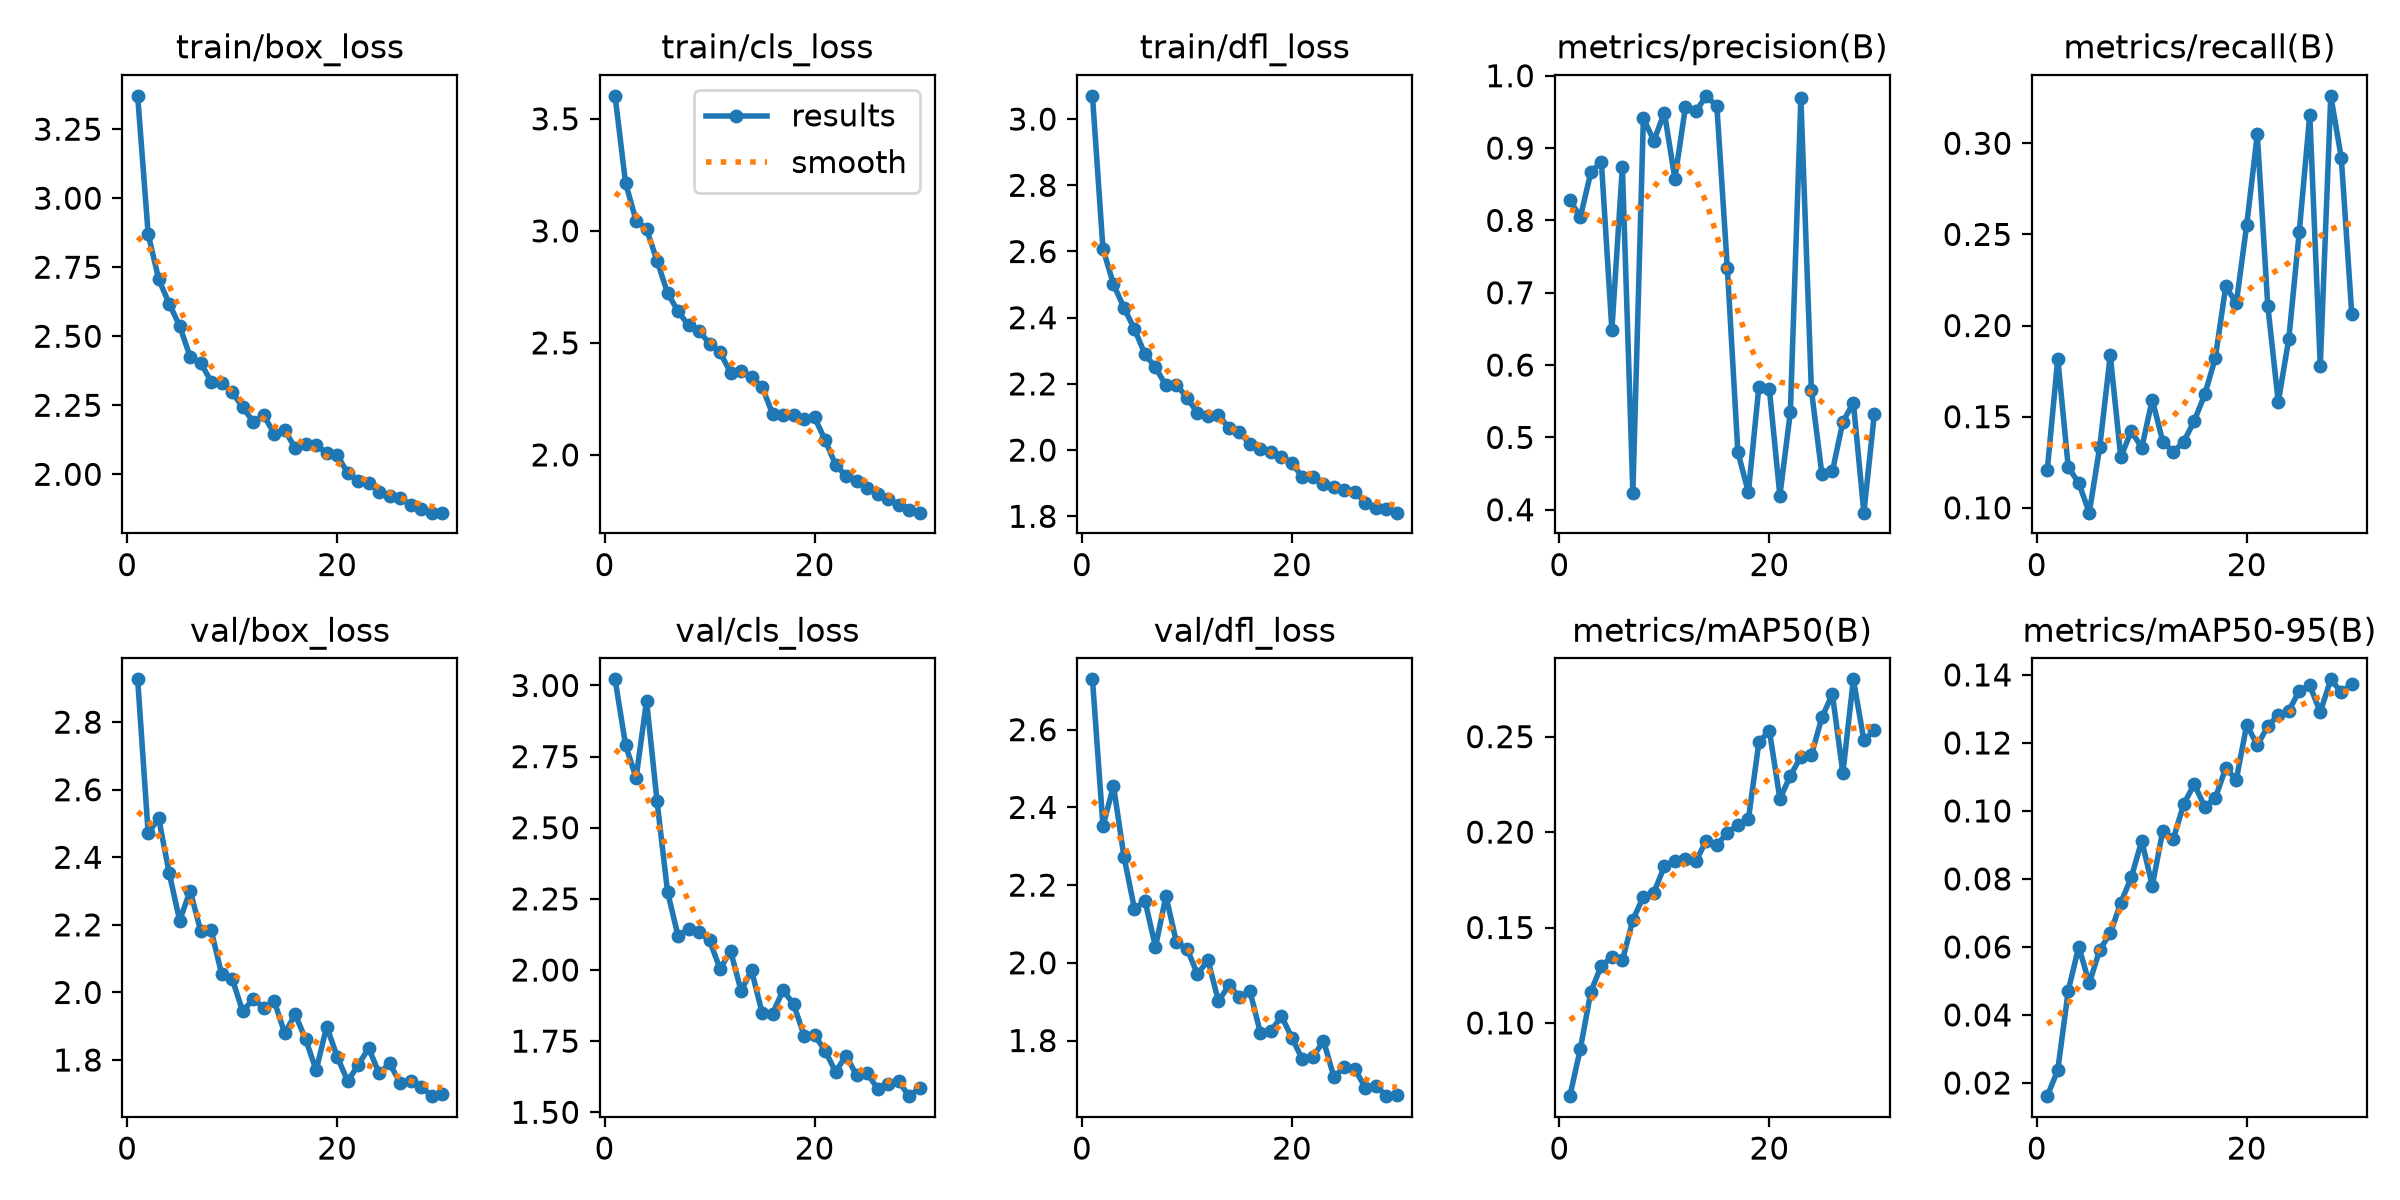

Data behind this chart, as committed beside it:
epoch, time, train/box_loss, train/cls_loss, train/dfl_loss, metrics/precision(B), metrics/recall(B), metrics/mAP50(B), metrics/mAP50-95(B), val/box_loss, val/cls_loss, val/dfl_loss, lr/pg0, lr/pg1, lr/pg2
1, 88.95, 3.371, 3.603, 3.07, 0.8284, 0.1208, 0.06163, 0.01612, 2.927, 3.022, 2.73, 0.000999, 0.000999, 0.0677
2, 161.9, 2.87, 3.213, 2.608, 0.8046, 0.1818, 0.08657, 0.0238, 2.471, 2.791, 2.352, 0.001933, 0.001933, 0.0353
3, 235.3, 2.707, 3.046, 2.501, 0.8665, 0.1222, 0.1164, 0.04718, 2.515, 2.675, 2.456, 0.002801, 0.002801, 0.002835
4, 307.8, 2.618, 3.007, 2.43, 0.881, 0.1136, 0.1301, 0.06007, 2.354, 2.947, 2.273, 0.002703, 0.002703, 0.002703
5, 380.2, 2.537, 2.867, 2.366, 0.6488, 0.09734, 0.1343, 0.04931, 2.213, 2.592, 2.139, 0.002604, 0.002604, 0.002604
6, 453.4, 2.425, 2.722, 2.289, 0.8737, 0.1335, 0.1327, 0.05921, 2.302, 2.274, 2.16, 0.002505, 0.002505, 0.002505
7, 527.1, 2.404, 2.641, 2.25, 0.4237, 0.1836, 0.154, 0.06397, 2.182, 2.119, 2.041, 0.002406, 0.002406, 0.002406
8, 600.9, 2.335, 2.578, 2.195, 0.9411, 0.1278, 0.1661, 0.07299, 2.184, 2.144, 2.172, 0.002307, 0.002307, 0.002307
9, 674.9, 2.332, 2.554, 2.198, 0.9101, 0.1421, 0.1683, 0.08043, 2.054, 2.134, 2.052, 0.002208, 0.002208, 0.002208
10, 748.7, 2.297, 2.496, 2.158, 0.949, 0.133, 0.182, 0.09127, 2.041, 2.104, 2.036, 0.002109, 0.002109, 0.002109
11, 820.7, 2.243, 2.458, 2.113, 0.8578, 0.1593, 0.1851, 0.07797, 1.944, 2.004, 1.971, 0.00201, 0.00201, 0.00201
12, 893.1, 2.19, 2.367, 2.103, 0.9562, 0.1364, 0.1861, 0.09412, 1.98, 2.067, 2.006, 0.001911, 0.001911, 0.001911
13, 965.6, 2.214, 2.377, 2.107, 0.9509, 0.1307, 0.1847, 0.09177, 1.955, 1.927, 1.902, 0.001812, 0.001812, 0.001812
14, 1039, 2.147, 2.346, 2.066, 0.9722, 0.1362, 0.1956, 0.1021, 1.975, 1.998, 1.943, 0.001713, 0.001713, 0.001713
15, 1111, 2.16, 2.305, 2.055, 0.9577, 0.1477, 0.1931, 0.1078, 1.879, 1.851, 1.912, 0.001614, 0.001614, 0.001614
16, 1185, 2.095, 2.183, 2.018, 0.7335, 0.1622, 0.1998, 0.1012, 1.935, 1.847, 1.927, 0.001515, 0.001515, 0.001515
17, 1265, 2.109, 2.179, 2.005, 0.4797, 0.1821, 0.2037, 0.1038, 1.861, 1.929, 1.819, 0.001416, 0.001416, 0.001416
18, 1344, 2.106, 2.178, 1.996, 0.4242, 0.2215, 0.2067, 0.1126, 1.77, 1.88, 1.824, 0.001317, 0.001317, 0.001317
19, 1418, 2.076, 2.16, 1.98, 0.5698, 0.2122, 0.247, 0.1092, 1.899, 1.77, 1.863, 0.001218, 0.001218, 0.001218
20, 1494, 2.07, 2.167, 1.96, 0.5663, 0.2554, 0.2532, 0.1254, 1.81, 1.77, 1.807, 0.001119, 0.001119, 0.001119
21, 1574, 2.004, 2.067, 1.918, 0.4196, 0.3048, 0.2175, 0.1192, 1.737, 1.717, 1.751, 0.00102, 0.00102, 0.00102
22, 1647, 1.976, 1.956, 1.92, 0.5353, 0.211, 0.2295, 0.1249, 1.785, 1.642, 1.757, 0.000921, 0.000921, 0.000921
23, 1723, 1.969, 1.906, 1.898, 0.9691, 0.158, 0.2396, 0.1282, 1.835, 1.699, 1.8, 0.000822, 0.000822, 0.000822
24, 1796, 1.936, 1.884, 1.888, 0.5657, 0.1926, 0.2403, 0.1294, 1.76, 1.63, 1.706, 0.000723, 0.000723, 0.000723
25, 1868, 1.922, 1.85, 1.879, 0.4495, 0.2515, 0.2601, 0.1354, 1.79, 1.637, 1.733, 0.000624, 0.000624, 0.000624
26, 1941, 1.916, 1.827, 1.875, 0.453, 0.3157, 0.2722, 0.1369, 1.731, 1.583, 1.726, 0.000525, 0.000525, 0.000525
27, 2014, 1.887, 1.804, 1.84, 0.5215, 0.1778, 0.231, 0.1291, 1.737, 1.6, 1.678, 0.000426, 0.000426, 0.000426
28, 2087, 1.876, 1.778, 1.826, 0.5477, 0.326, 0.28, 0.1387, 1.721, 1.609, 1.684, 0.000327, 0.000327, 0.000327
29, 2160, 1.861, 1.752, 1.823, 0.396, 0.292, 0.248, 0.1349, 1.693, 1.557, 1.657, 0.000228, 0.000228, 0.000228
30, 2233, 1.861, 1.742, 1.811, 0.5329, 0.2064, 0.2534, 0.1374, 1.699, 1.585, 1.66, 0.000129, 0.000129, 0.000129
